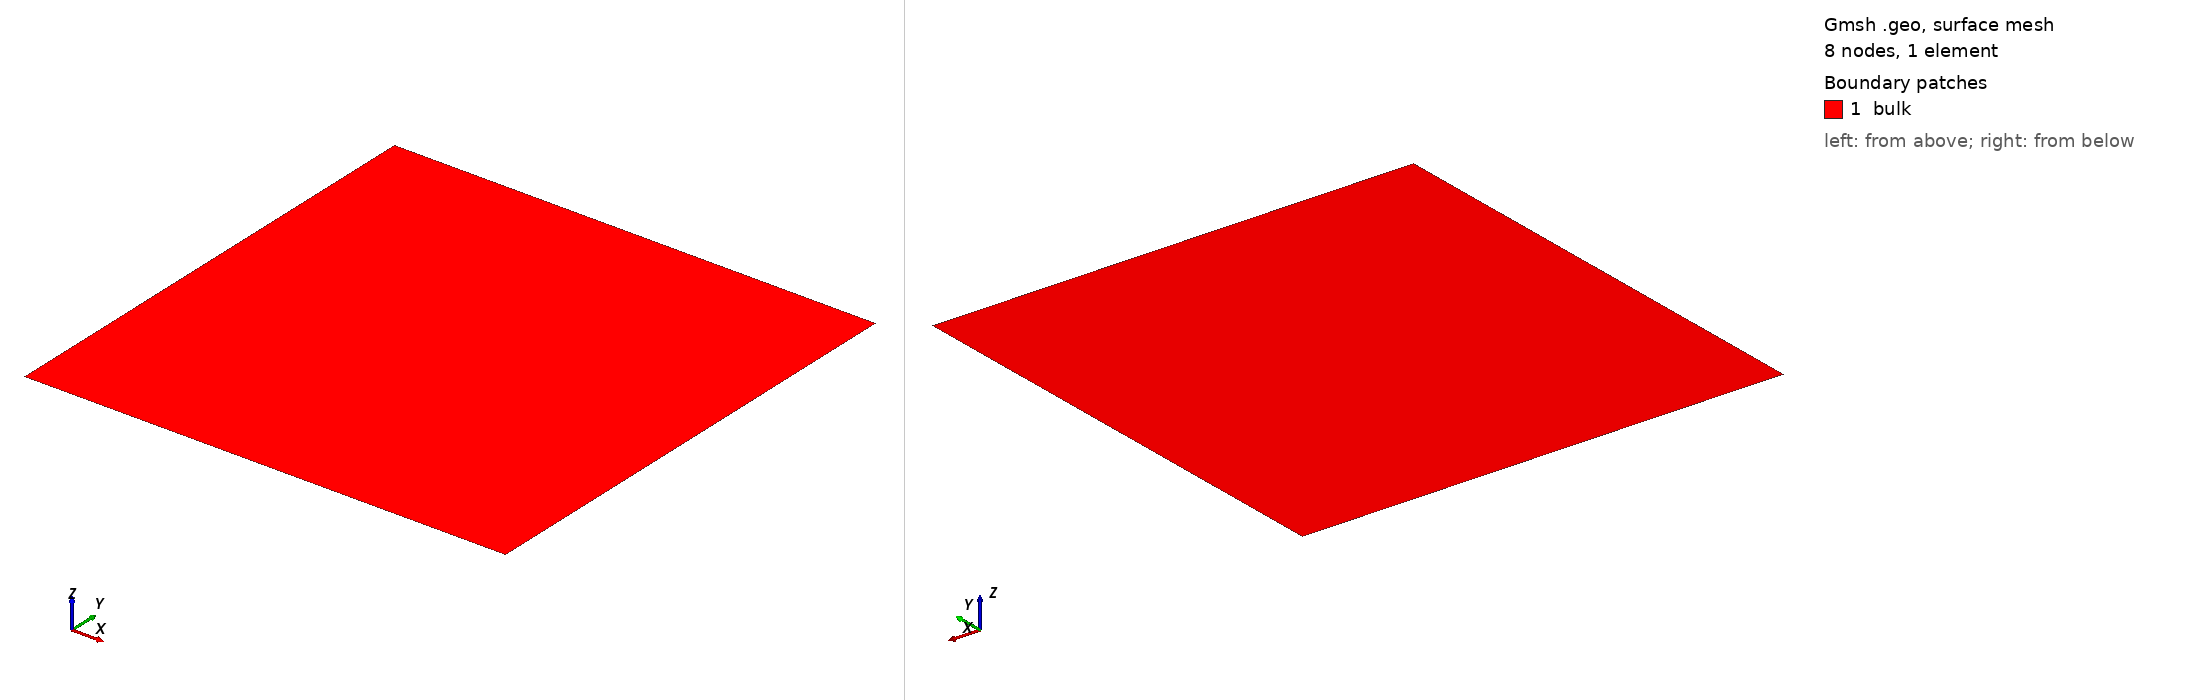

Gmsh geometry script, surface-meshed: 8 nodes, 1 surface elements. Boundary patches (legend numbers): 1 bulk. Left view from above one corner, right view from below the opposite corner. Legend entries are the model's physical surfaces.

=== quad8.geo (drawn) ===
Merge "quad.geo";
Transfinite Line {1:4} = 1;      // make sure we have only one element
Transfinite Surface "*";
Mesh.ElementOrder = 2;           // ask for second-order...
Mesh.SecondOrderIncomplete = 1;  // ...incomplete elements (i.e. quad8)


Also in the case, not shown: quad.geo (merged mesh/CAD file).
